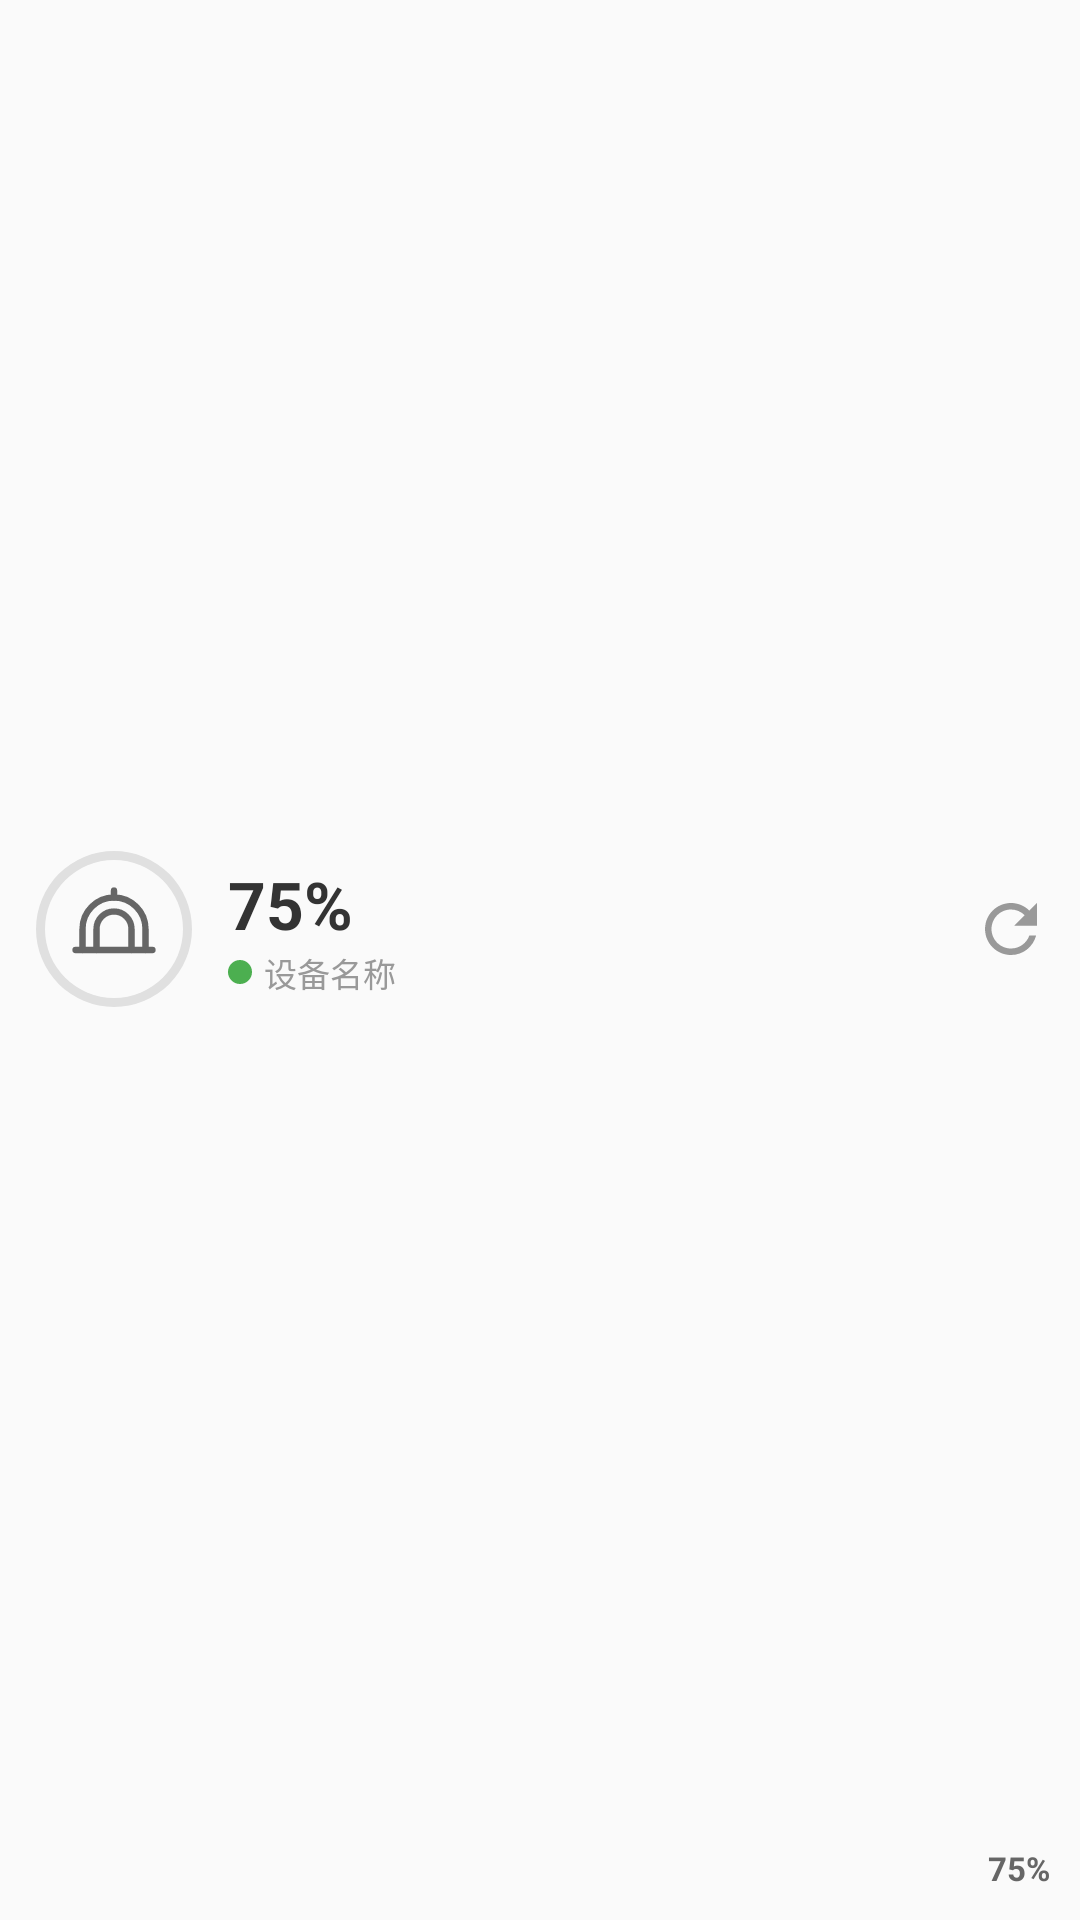

Reconstruct the res/layout file that produces this screen, plus the resources it refers to.
<!-- AndroidManifest.xml: application theme Theme.BluetoothBattery -->
<!-- res/layout/widget_2x2_single.xml -->
<?xml version="1.0" encoding="utf-8"?>
<LinearLayout xmlns:android="http://schemas.android.com/apk/res/android"
    android:id="@+id/widget_2x2_single_root"
    android:layout_width="match_parent"
    android:layout_height="match_parent"
    android:orientation="vertical"
    android:padding="10dp"
    android:background="@drawable/widget_card_bg"
    android:gravity="center">

    
    <LinearLayout
        android:layout_width="match_parent"
        android:layout_height="0dp"
        android:layout_weight="1"
        android:orientation="horizontal"
        android:gravity="center_vertical">

        <FrameLayout
            android:layout_width="56dp"
            android:layout_height="56dp"
            android:layout_marginEnd="10dp">

            <ImageView
                android:id="@+id/widget_ring_bg"
                android:layout_width="56dp"
                android:layout_height="56dp"
                android:src="@drawable/widget_ring_battery_unknown" />

            <ImageView
                android:id="@+id/widget_ring_icon"
                android:layout_width="28dp"
                android:layout_height="28dp"
                android:layout_gravity="center"
                android:src="@drawable/ic_device_headphone" />
        </FrameLayout>

        <LinearLayout
            android:layout_width="0dp"
            android:layout_height="wrap_content"
            android:layout_weight="1"
            android:orientation="vertical">

            <LinearLayout
                android:layout_width="wrap_content"
                android:layout_height="wrap_content"
                android:orientation="horizontal"
                android:gravity="center_vertical">

                <ImageView
                    android:id="@+id/widget_ring_charging_icon"
                    android:layout_width="16dp"
                    android:layout_height="16dp"
                    android:layout_marginEnd="3dp"
                    android:src="@drawable/ic_charging_bolt"
                    android:contentDescription="@string/charging"
                    android:visibility="gone" />

                <TextView
                    android:id="@+id/widget_ring_battery_pct"
                    android:layout_width="wrap_content"
                    android:layout_height="wrap_content"
                    android:text="75%"
                    android:textSize="22sp"
                    android:textColor="#333333"
                    android:textStyle="bold" />
            </LinearLayout>

            <LinearLayout
                android:layout_width="wrap_content"
                android:layout_height="wrap_content"
                android:orientation="horizontal"
                android:gravity="center_vertical">

                <ImageView
                    android:id="@+id/widget_conn_dot"
                    android:layout_width="8dp"
                    android:layout_height="8dp"
                    android:src="@drawable/widget_conn_dot"
                    android:contentDescription="@string/widget_conn_state"
                    android:layout_marginEnd="4dp" />

                <TextView
                    android:id="@+id/widget_ring_device_name"
                    android:layout_width="wrap_content"
                    android:layout_height="wrap_content"
                    android:text="设备名称"
                    android:textSize="11sp"
                    android:textColor="#999999"
                    android:ellipsize="end"
                    android:maxLines="2" />
            </LinearLayout>
        </LinearLayout>

        <ImageView
            android:id="@+id/widget_refresh_btn"
            android:layout_width="26dp"
            android:layout_height="26dp"
            android:src="@drawable/ic_widget_refresh"
            android:contentDescription="@string/widget_refresh"
            android:layout_marginStart="4dp" />
    </LinearLayout>

    
    <LinearLayout
        android:layout_width="match_parent"
        android:layout_height="wrap_content"
        android:orientation="horizontal"
        android:gravity="center_vertical"
        android:layout_marginTop="6dp">

        <ImageView
            android:id="@+id/widget_fallback_bar"
            android:layout_width="0dp"
            android:layout_height="6dp"
            android:layout_weight="1"
            android:scaleType="fitXY" />

        <ImageView
            android:id="@+id/widget_charging_icon"
            android:layout_width="12dp"
            android:layout_height="12dp"
            android:layout_marginStart="4dp"
            android:src="@drawable/ic_charging_bolt"
            android:contentDescription="@string/charging"
            android:visibility="gone" />

        <TextView
            android:id="@+id/widget_fallback_pct"
            android:layout_width="wrap_content"
            android:layout_height="wrap_content"
            android:text="75%"
            android:textSize="11sp"
            android:textColor="#666666"
            android:textStyle="bold"
            android:layout_marginStart="6dp" />
    </LinearLayout>

    
    <LinearLayout
        android:id="@+id/widget_sub_batteries"
        android:layout_width="match_parent"
        android:layout_height="wrap_content"
        android:orientation="vertical"
        android:layout_marginTop="4dp"
        android:visibility="gone">

        <LinearLayout
            android:id="@+id/widget_left_ear_row"
            android:layout_width="match_parent"
            android:layout_height="wrap_content"
            android:orientation="horizontal"
            android:gravity="center_vertical"
            android:visibility="gone">

            <TextView
                android:layout_width="20dp"
                android:layout_height="wrap_content"
                android:text="L"
                android:textSize="10sp"
                android:textColor="#888888" />

            <ImageView
                android:id="@+id/widget_left_ear_bar"
                android:layout_width="0dp"
                android:layout_height="5dp"
                android:layout_weight="1"
                android:scaleType="fitXY" />

            <TextView
                android:id="@+id/widget_left_ear_pct"
                android:layout_width="28dp"
                android:layout_height="wrap_content"
                android:text="80%"
                android:textSize="10sp"
                android:textColor="#666666"
                android:gravity="end" />
        </LinearLayout>

        <LinearLayout
            android:id="@+id/widget_right_ear_row"
            android:layout_width="match_parent"
            android:layout_height="wrap_content"
            android:orientation="horizontal"
            android:gravity="center_vertical"
            android:visibility="gone">

            <TextView
                android:layout_width="20dp"
                android:layout_height="wrap_content"
                android:text="R"
                android:textSize="10sp"
                android:textColor="#888888" />

            <ImageView
                android:id="@+id/widget_right_ear_bar"
                android:layout_width="0dp"
                android:layout_height="5dp"
                android:layout_weight="1"
                android:scaleType="fitXY" />

            <TextView
                android:id="@+id/widget_right_ear_pct"
                android:layout_width="28dp"
                android:layout_height="wrap_content"
                android:text="80%"
                android:textSize="10sp"
                android:textColor="#666666"
                android:gravity="end" />
        </LinearLayout>

        <LinearLayout
            android:id="@+id/widget_case_row"
            android:layout_width="match_parent"
            android:layout_height="wrap_content"
            android:orientation="horizontal"
            android:gravity="center_vertical"
            android:visibility="gone">

            <TextView
                android:layout_width="20dp"
                android:layout_height="wrap_content"
                android:text="盒"
                android:textSize="10sp"
                android:textColor="#888888" />

            <ImageView
                android:id="@+id/widget_case_bar"
                android:layout_width="0dp"
                android:layout_height="5dp"
                android:layout_weight="1"
                android:scaleType="fitXY" />

            <TextView
                android:id="@+id/widget_case_pct"
                android:layout_width="28dp"
                android:layout_height="wrap_content"
                android:text="90%"
                android:textSize="10sp"
                android:textColor="#666666"
                android:gravity="end" />
        </LinearLayout>
    </LinearLayout>
</LinearLayout>
<!-- resources referenced by this layout -->
<resources>
  <!-- drawable ic_charging_bolt (drawable) -->
  <?xml version="1.0" encoding="utf-8"?>
  <vector xmlns:android="http://schemas.android.com/apk/res/android"
      android:width="24dp"
      android:height="24dp"
      android:viewportWidth="24"
      android:viewportHeight="24">
      <path
          android:fillColor="#4CAF50"
          android:pathData="M11,21h-1l1,-7H7.5c-0.58,0 -0.57,-0.32 -0.38,-0.66c0.19,-0.34 0.05,-0.08 0.07,-0.12C8.48,10.94 10.19,7.5 13,3h1l-1,7h3.5c0.49,0 0.56,0.33 0.47,0.51l-0.07,0.15C12.96,17.55 11,21 11,21z" />
  </vector>
  <!-- drawable ic_device_headphone: png bitmap (drawable, 4293 bytes) -->
  <!-- drawable ic_widget_refresh (drawable) -->
  <vector xmlns:android="http://schemas.android.com/apk/res/android"
      android:width="24dp"
      android:height="24dp"
      android:viewportWidth="24"
      android:viewportHeight="24">
    <path
        android:fillColor="#999999"
        android:pathData="M17.65,6.35C16.2,4.9 14.21,4 12,4c-4.42,0 -7.99,3.58 -7.99,8s3.57,8 7.99,8c3.73,0 6.84,-2.55 7.73,-6h-2.08c-0.82,2.33 -3.04,4 -5.65,4 -3.31,0 -6,-2.69 -6,-6s2.69,-6 6,-6c1.66,0 3.14,0.69 4.22,1.78L13,11h7V4l-2.35,2.35z"/>
  </vector>
  <!-- drawable widget_card_bg (drawable-night) -->
  <?xml version="1.0" encoding="utf-8"?>
  <shape xmlns:android="http://schemas.android.com/apk/res/android"
      android:shape="rectangle">
      <solid android:color="#2B2930" />
      <corners android:radius="12dp" />
  </shape>
  <!-- drawable widget_conn_dot (drawable) -->
  <?xml version="1.0" encoding="utf-8"?>
  <shape xmlns:android="http://schemas.android.com/apk/res/android"
      android:shape="oval">
      <solid android:color="#4CAF50" />
      <size
          android:width="8dp"
          android:height="8dp" />
  </shape>
  <!-- drawable widget_ring_battery_unknown (drawable) -->
  <?xml version="1.0" encoding="utf-8"?>
  <layer-list xmlns:android="http://schemas.android.com/apk/res/android">
      <item>
          <shape android:shape="ring"
              android:thickness="3dp"
              android:innerRadius="23dp"
              android:useLevel="false">
              <solid android:color="#E0E0E0" />
          </shape>
      </item>
      <item>
          <shape android:shape="ring"
              android:thickness="3dp"
              android:innerRadius="23dp"
              android:useLevel="true">
              <solid android:color="#9E9E9E" />
          </shape>
      </item>
  </layer-list>
  <string name="charging">充电中</string>
  <string name="widget_conn_state">连接状态</string>
  <string name="widget_refresh">刷新</string>
  <style name="Theme.BluetoothBattery" parent="android:Theme.Material.Light.NoActionBar" />
</resources>
